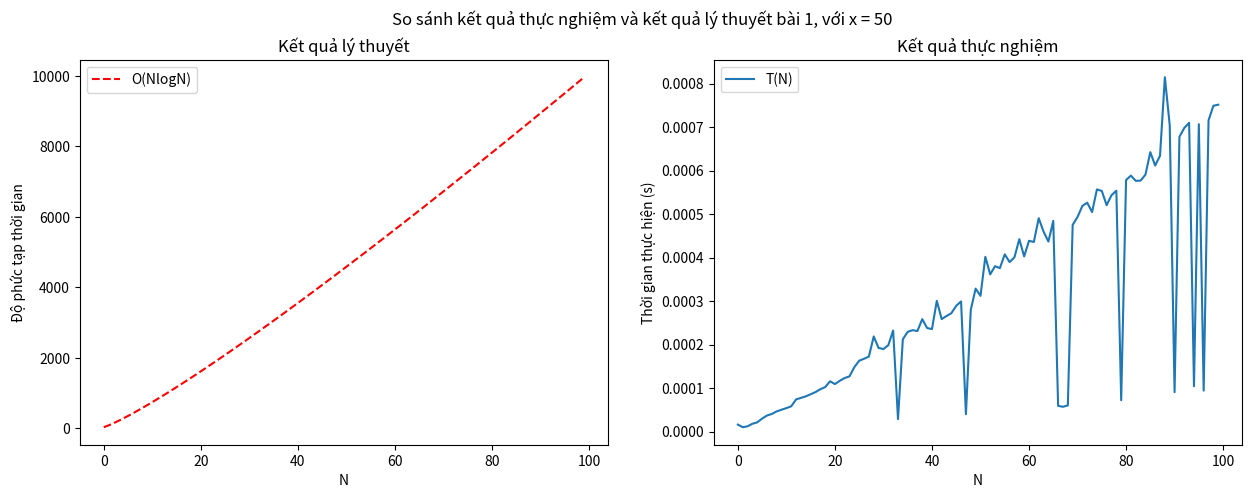
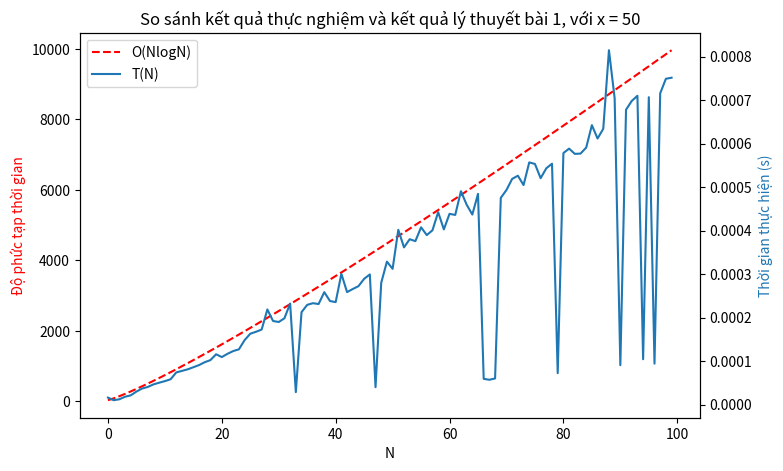
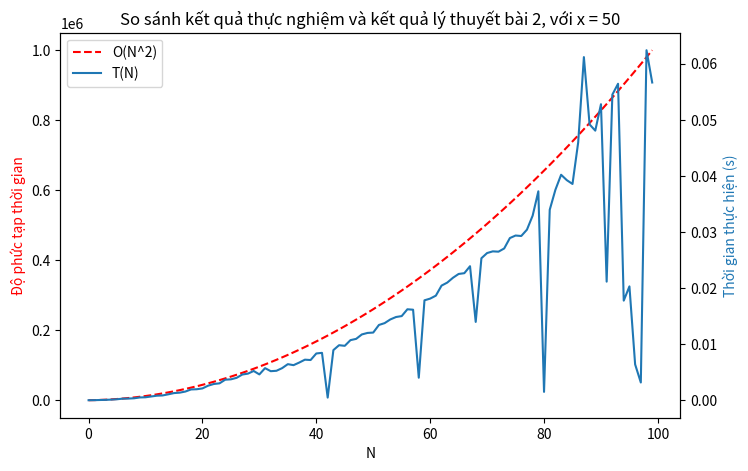

Reproduce these figures in Python, in order.
import random
from time import perf_counter # perf_counter is more precise than time()
from math import log2
import matplotlib.pyplot as plt


print('Bài 1:')

def bigO(N):
    return int(N * log2(N))

def binary_search(A, target):
    l, r = 0, len(A)-1
    while l <= r:
        m = (l + r) // 2
        if A[m] == target:
            return True, m

        if A[m] > target:
            r = m - 1
        else:
            l = m + 1

    return False, -1

def algorithm(A, x):
    A = sorted(A)
    founded = False
    for i, a in enumerate(A):
        founded, j = binary_search(A, x - a)
        if founded and i != j:
            print(f'Founded ({i}, {j})')
            break;
        else:
            founded = False
    if not founded:
        print('Not found')

x = 50
T = []
Ns = [10*i for i in range(1, 101)]
bigO_line = list(map(lambda x: bigO(x), Ns))
for N in Ns:
    A = random.sample(range(1, 10001), N)
    # print(A)
    print(f'{N = }', end=', ')
    tic = perf_counter()
    algorithm(A, x)
    T.append(perf_counter() - tic)

plt.figure(figsize=(15, 5))
plt.subplot(1, 2, 1)
plt.plot(bigO_line, label='O(NlogN)', color='r', ls='--')
plt.xlabel('N')
plt.ylabel('Độ phức tạp thời gian')
plt.legend()
plt.title('Kết quả lý thuyết')

plt.subplot(1, 2, 2)
plt.plot(T, label='T(N)')
plt.xlabel('N')
plt.ylabel('Thời gian thực hiện (s)')
plt.legend()
plt.title('Kết quả thực nghiệm')

plt.suptitle(f'So sánh kết quả thực nghiệm và kết quả lý thuyết bài 1, với {x = }')
plt.show()

# Merged plots
plt.figure(figsize=(8, 5))
ax = plt.gca()
ax2 = ax.twinx()
ax.set_xlabel('N')

line1, = ax.plot(bigO_line, label='O(NlogN)', color='r', ls='--')
ax.set_ylabel('Độ phức tạp thời gian', color=line1.get_color())
line2, = ax2.plot(T, label='T(N)', color='C0')
ax2.set_ylabel('Thời gian thực hiện (s)', color=line2.get_color())
ax.legend(handles=[line1, line2])

plt.title(f'So sánh kết quả thực nghiệm và kết quả lý thuyết bài 1, với {x = }')
plt.show()




print('Bài 2 (Bonus):')

def algorithm2(A, x):
    viewed = set()
    for i in range(len(A) - 1):
        for j in range(i+1, len(A)):
            # `in` keyword with set has average time complexity O(1)
            element = x - (A[i] + A[j])
            if element in viewed:
                k = A.index(element)
                if i != j and j != k and i != k:
                    print(f'Founded ({i}, {j}, {k})')
                    return True
            viewed.add(A[i])
            viewed.add(A[j])

    return False

x = 50
# x = 500
# x = 1000
T = []
Ns = [10*i for i in range(1, 101)]
for N in Ns:
    A = random.sample(range(1, 10001), N)
    # print(A)
    print(f'{N = }', end=', ')
    tic = perf_counter()
    if not algorithm2(A, x):
        print('Not found')
    T.append(perf_counter() - tic)

plt.figure(figsize=(8, 5))
ax = plt.gca()
ax2 = ax.twinx()
ax.set_xlabel('N')

line1, = ax.plot(list(map(lambda x: x**2, Ns)), label='O(N^2)', color='r', ls='--')
ax.set_ylabel('Độ phức tạp thời gian', color=line1.get_color())
line2, = ax2.plot(T, label='T(N)', color='C0')
ax2.set_ylabel('Thời gian thực hiện (s)', color=line2.get_color())
ax.legend(handles=[line1, line2])

plt.title(f'So sánh kết quả thực nghiệm và kết quả lý thuyết bài 2, với {x = }')
plt.show()